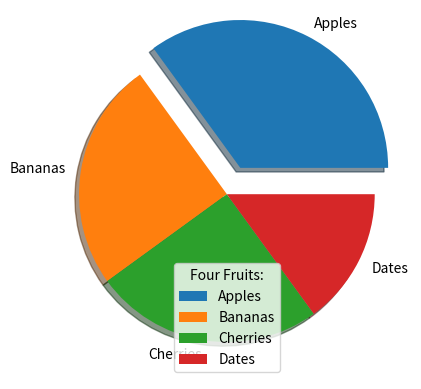

Recreate this plot in Python.
import matplotlib.pyplot as plt
import numpy as np

"""
#plot 1:
x = np.array([0, 1, 2, 3])
y = np.array([3, 8, 1, 10])

plt.subplot(1, 2, 1)
plt.plot(x,y)
plt.title("SALES")

#plot 2:
x = np.array([0, 1, 2, 3])
y = np.array([10, 20, 30, 40])

plt.subplot(1, 2, 2)
plt.plot(x,y)
plt.title("INCOME")

plt.suptitle("MY SHOP")
plt.show()
"""

"""
#scatter plot
x = np.random.randint(100, size=(100))
y = np.random.randint(100, size=(100))
colors = np.random.randint(100, size=(100))
sizes = 10 * np.random.randint(100, size=(100))

plt.scatter(x, y, c=colors, s=sizes, alpha=0.5, cmap='nipy_spectral')

plt.colorbar()

plt.show()
"""

"""
#bar plot
x = np.array(["A", "B", "C", "D"])
y = np.array([3, 8, 1, 10])

plt.bar(x, y , color = "red" , width = 0.1)
plt.show()
"""

"""
#histogram
x = np.random.normal(170, 10, 250)

plt.hist(x)
plt.show() 
"""

#pie chart
y = np.array([35, 25, 25, 15])
mylabels = ["Apples", "Bananas", "Cherries", "Dates"]
myexplode = [0.2, 0, 0, 0]

plt.pie(y , labels = mylabels , explode = myexplode , shadow = True)
plt.legend(title = "Four Fruits:")
plt.show()
